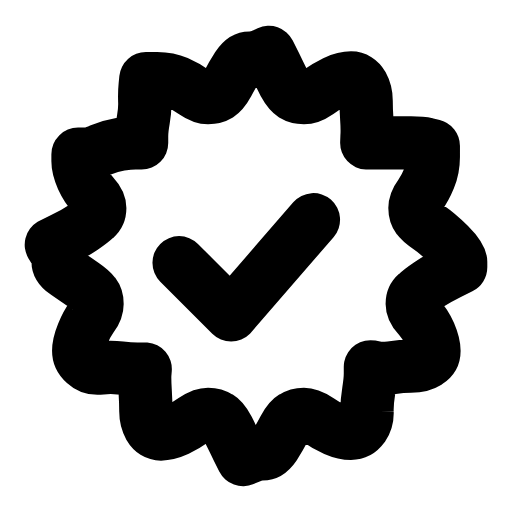
t = 0.00 s
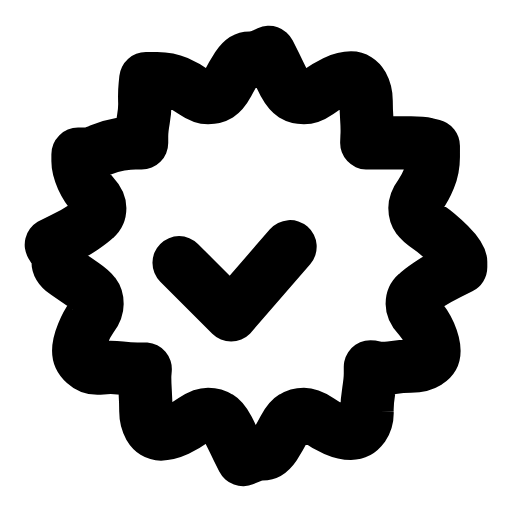
t = 0.25 s
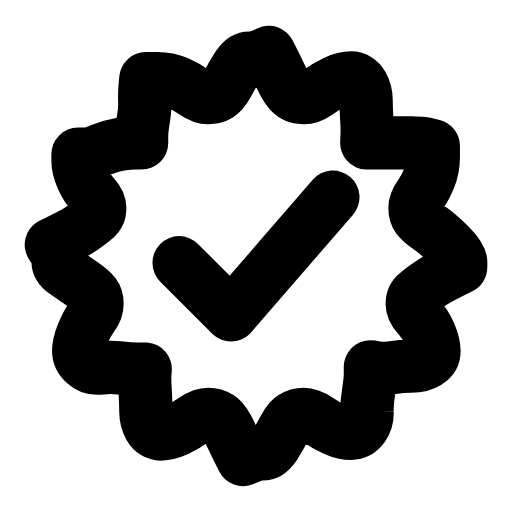
t = 0.56 s
t = 0.78 s: frame unchanged from t = 0.56 s, image omitted
t = 1.07 s: frame unchanged from t = 0.56 s, image omitted
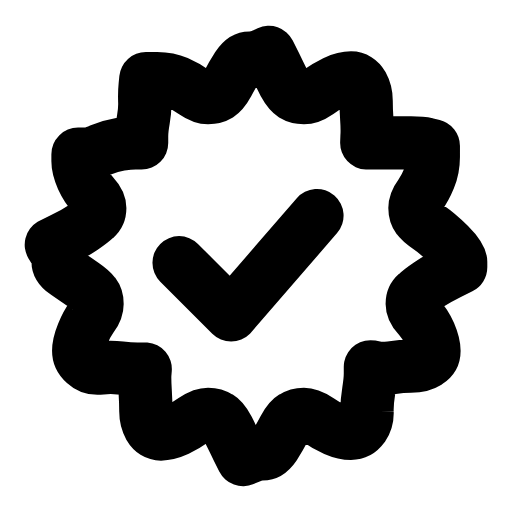
t = 1.32 s

The animated SVG that drew these frames (rendered in a browser with its animation timeline set to each time). Animation: 1 SMIL element (animate=1); one cycle of 1.60 s, repeats indefinitely.

<svg xmlns="http://www.w3.org/2000/svg" width="24" height="24" viewBox="0 0 24 24" fill="none"><g transform="translate(-0.72 -0.72) scale(1.06)"><path stroke="currentColor" stroke-width="2.358" stroke-linecap="round" stroke-linejoin="round" fill="none" d="M21.05 12.5L20.54 12.75Q20.03 13 19.66 13.25Q19.29 13.5 19.1 13.68Q18.91 13.85 18.91 14.12Q18.91 14.39 19.2 14.7Q19.48 15 19.68 15.44Q19.87 15.88 19.87 16.19Q19.87 16.5 19.58 16.69Q19.29 16.87 18.86 16.87Q18.43 16.87 18 16.94Q17.58 17 17.32 16.95L17.06 16.9L17.06 17.2Q17.06 17.5 16.98 18Q16.9 18.5 16.91 18.88Q16.93 19.25 16.73 19.55Q16.52 19.84 16.2 19.84Q15.88 19.84 15.49 19.67Q15.1 19.5 14.75 19.25Q14.39 19 14.12 19Q13.85 19 13.65 19.13Q13.45 19.25 13.25 19.63Q13.06 20 12.82 20.38Q12.57 20.75 12.29 20.75Q12 20.75 11.71 20.88L11.43 21L11.18 20.5Q10.94 20 10.75 19.63Q10.55 19.25 10.35 19.13Q10.15 19 9.88 19Q9.61 19 9.25 19.25Q8.9 19.5 8.51 19.69Q8.12 19.87 7.8 19.87Q7.48 19.87 7.3 19.56Q7.13 19.25 7.13 18.88Q7.13 18.5 7.1 18Q7.07 17.5 7.08 17.25L7.1 17L6.76 17Q6.42 17 6 16.95Q5.57 16.9 5.14 16.95Q4.71 17 4.44 16.75Q4.16 16.5 4.16 16.19Q4.16 15.88 4.34 15.44Q4.52 15 4.74 14.7Q4.97 14.39 4.97 14.12Q4.97 13.85 4.84 13.68Q4.71 13.5 4.34 13.25Q3.97 13 3.61 12.75Q3.25 12.5 3.25 12.25Q3.25 12 3.1 11.75L2.95 11.5L3.46 11.25Q3.97 11 4.34 10.75Q4.71 10.5 4.9 10.32Q5.09 10.15 5.09 9.88Q5.09 9.61 4.8 9.3Q4.52 9 4.32 8.56Q4.13 8.12 4.13 7.81L4.13 7.5L4.42 7.5Q4.71 7.5 5.14 7.31Q5.57 7.13 6 7.06Q6.42 7 6.68 7L6.94 7L6.94 6.71Q6.94 6.42 7.02 5.96Q7.1 5.5 7.08 5.13Q7.07 4.75 7.1 4.46L7.13 4.16L7.63 4.16Q8.12 4.16 8.51 4.33Q8.9 4.5 9.25 4.75Q9.61 5 9.88 5Q10.15 5 10.35 4.88Q10.55 4.75 10.75 4.38Q10.94 4 11.18 3.63Q11.43 3.25 11.71 3.25Q12 3.25 12.29 3.13L12.57 3L12.82 3.5Q13.06 4 13.25 4.38Q13.45 4.75 13.65 4.88Q13.85 5 14.12 5Q14.39 5 14.75 4.75Q15.1 4.5 15.49 4.31Q15.88 4.13 16.2 4.13Q16.52 4.13 16.7 4.44Q16.87 4.75 16.87 5.13Q16.87 5.5 16.9 5.96Q16.93 6.42 16.91 6.71L16.9 7L17.24 7Q17.58 7 18 7Q18.43 7 18.86 7Q19.29 7 19.56 7.06L19.84 7.13L19.84 7.63Q19.84 8.12 19.66 8.56Q19.48 9 19.26 9.3Q19.03 9.61 19.03 9.88Q19.03 10.15 19.16 10.32Q19.29 10.5 19.66 10.75Q20.03 11 20.54 11.5Q21.05 12 21.05 12.25L21.05 12.5Z"></path><path stroke="currentColor" stroke-width="2.358" stroke-linecap="round" stroke-linejoin="round" fill="none" d="M8.6 12.3L10.9 14.6L15.4 9.4" pathLength="1" stroke-dasharray="1"><animate attributeName="stroke-dashoffset" values="10.13;10.13;0;0;0;0;10.13;10.13;10.13" keyTimes="0;0.0675;0.2475;0.45;0.6;0.735;0.855;0.9;1" dur="1.6s" repeatCount="indefinite" calcMode="spline" keySplines="0.16 1 0.3 1;0.16 1 0.3 1;0.16 1 0.3 1;0.16 1 0.3 1;0.16 1 0.3 1;0.16 1 0.3 1;0.16 1 0.3 1;0.16 1 0.3 1"/></path></g></svg>
